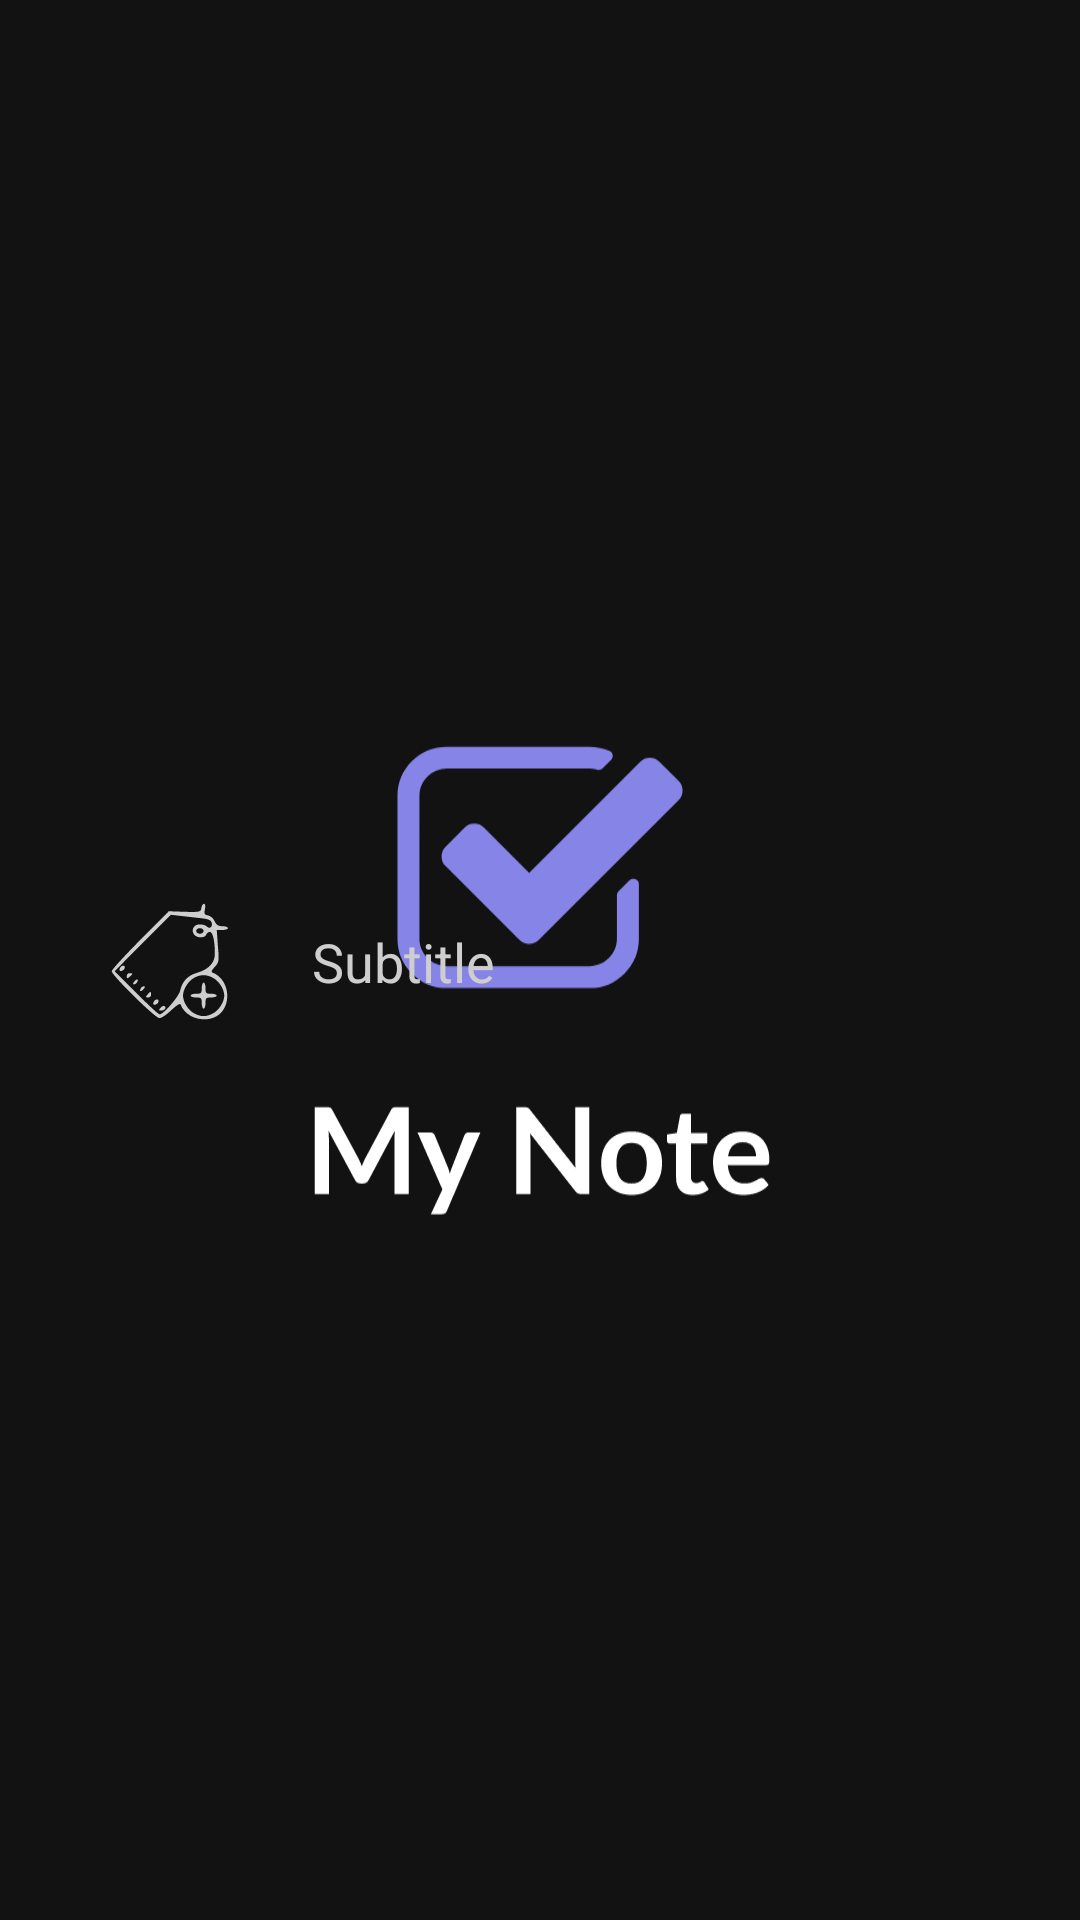

Layout XML and referenced resources for this Android screen:
<!-- AndroidManifest.xml: application theme splash_screen_theme -->
<!-- res/layout/note_list_item.xml -->
<?xml version="1.0" encoding="utf-8"?>
<LinearLayout
    xmlns:android="http://schemas.android.com/apk/res/android"
    xmlns:app="http://schemas.android.com/apk/res-auto"
    android:orientation="horizontal"
    android:padding="8dip"
    android:layout_width="match_parent"
    android:layout_height="match_parent"
    android:gravity="center"
    >

    <ImageView
        android:id="@+id/avatar"
        android:layout_width="64dip"
        android:layout_height="64dip"
        android:layout_marginStart="16dip"
        android:layout_marginEnd="16dip"
        android:padding="12dp"
        app:tint="@color/white_text"
        android:src="@drawable/ic_add_tag"/>

    <LinearLayout
        android:layout_width="match_parent"
        android:layout_height="wrap_content"
        android:orientation="vertical"
        android:layout_weight="1"
        >

        <TextView
            android:id="@+id/subtitle"
            android:layout_marginTop="1dip"
            android:layout_width="match_parent"
            android:layout_height="wrap_content"
            android:text="Subtitle"
            android:textSize="18sp"
            android:textColor="@color/white_text"
            android:maxLines="2"
            />


    </LinearLayout>










</LinearLayout>
<!-- resources referenced by this layout -->
<resources>
  <color name="white_text">#CFCECE</color>
  <!-- drawable ic_add_tag: vector/xml drawable (drawable, 3126 chars, omitted) -->
  <!-- drawable ic_menu_more (drawable) -->
  <vector xmlns:android="http://schemas.android.com/apk/res/android"
      android:width="64dp"
      android:height="64dp"
      android:viewportWidth="64"
      android:viewportHeight="64">
    <path
        android:pathData="M29.2,6.6c-3.9,2.7 -1.9,9.4 2.8,9.4 4.7,-0 6.7,-6.7 2.8,-9.4 -1.2,-0.9 -2.5,-1.6 -2.8,-1.6 -0.3,-0 -1.6,0.7 -2.8,1.6z"
        android:fillColor="#000000"
        android:strokeColor="#00000000"/>
    <path
        android:pathData="M28.2,28.2c-1.5,1.5 -1.5,6.1 0,7.6 1.5,1.5 6.1,1.5 7.6,-0 0.7,-0.7 1.2,-2.4 1.2,-3.8 0,-3.3 -1.7,-5 -5,-5 -1.4,-0 -3.1,0.5 -3.8,1.2z"
        android:fillColor="#000000"
        android:strokeColor="#00000000"/>
    <path
        android:pathData="M28.6,49.6c-2.4,2.4 -2,6.1 0.9,8 2.3,1.5 2.7,1.5 5,-0 4.2,-2.8 2.4,-9.6 -2.5,-9.6 -1,-0 -2.6,0.7 -3.4,1.6z"
        android:fillColor="#000000"
        android:strokeColor="#00000000"/>
  </vector>
  <!-- drawable icon_button_background (drawable) -->
  <?xml version="1.0" encoding="utf-8"?>
  <selector xmlns:android="http://schemas.android.com/apk/res/android">
      <item android:state_pressed="false">
          <shape android:shape="oval">
              <solid android:color="@color/transparent"/>
          </shape>
  
      </item>
      <item android:state_pressed="true">
          <shape android:shape="oval">
              <solid android:color="#33C8E4FA"/>
          </shape>
      </item>
  </selector>
  <style name="splash_screen_theme" parent="Theme.MaterialComponents.DayNight.NoActionBar">
          <item name="android:windowBackground">@drawable/launch_screen</item>
          <item name="android:statusBarColor">@color/background</item>
      </style>
  <color name="transparent">#00ffffff</color>
  <!-- drawable launch_screen (drawable) -->
  <?xml version="1.0" encoding="utf-8"?>
  <layer-list xmlns:android="http://schemas.android.com/apk/res/android">
      <item android:drawable="@color/background"/>
      <item android:drawable="@drawable/ic_intro" android:gravity="center"/>
  </layer-list>
  <color name="background">#121212</color>
  <!-- drawable ic_intro: vector/xml drawable (drawable, 7655 chars, omitted) -->
</resources>
